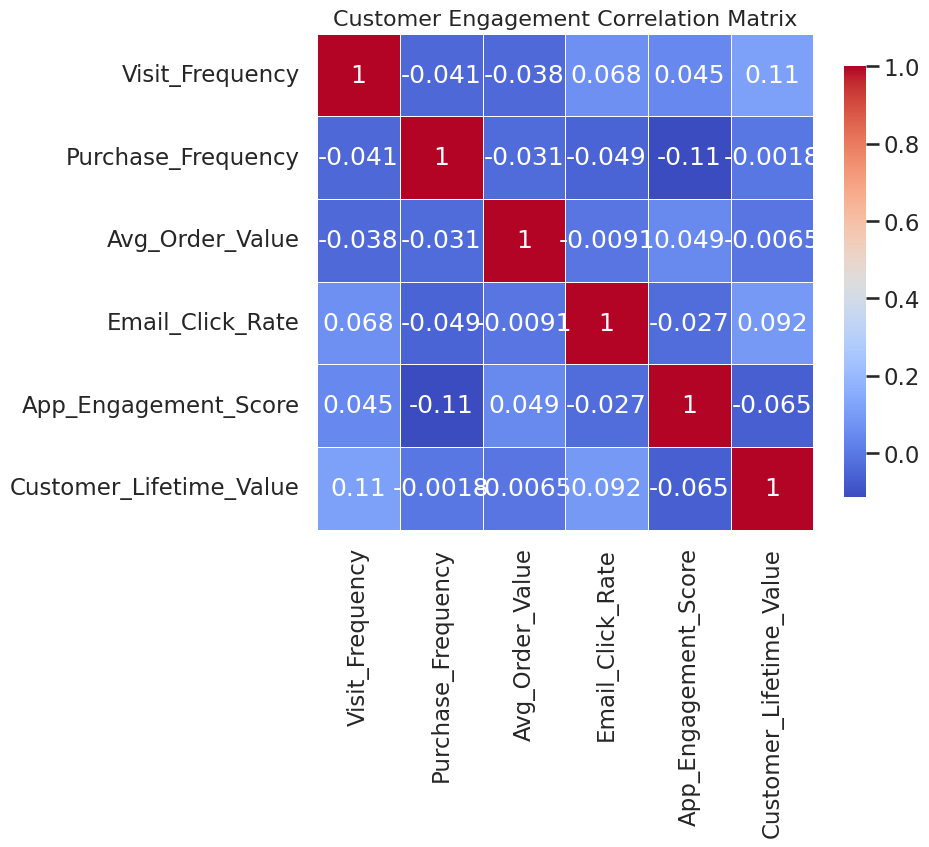

This figure's Python source:
import seaborn as sns
import matplotlib.pyplot as plt
import pandas as pd
import numpy as np

np.random.seed(42)

data = pd.DataFrame({
    "Visit_Frequency": np.random.normal(5, 2, 300),
    "Purchase_Frequency": np.random.normal(3, 1, 300),
    "Avg_Order_Value": np.random.normal(75, 20, 300),
    "Email_Click_Rate": np.random.normal(0.25, 0.08, 300),
    "App_Engagement_Score": np.random.normal(60, 15, 300),
    "Customer_Lifetime_Value": np.random.normal(500, 150, 300)
})

corr_matrix = data.corr()

sns.set_style("whitegrid")
sns.set_context("talk")

plt.figure(figsize=(8, 8), dpi=64)

ax = sns.heatmap(
    corr_matrix,
    annot=True,
    cmap="coolwarm",
    linewidths=0.5,
    square=True,
    cbar_kws={"shrink": 0.7}
)

plt.title("Customer Engagement Correlation Matrix", fontsize=16)

plt.savefig("chart.png")
plt.close()
